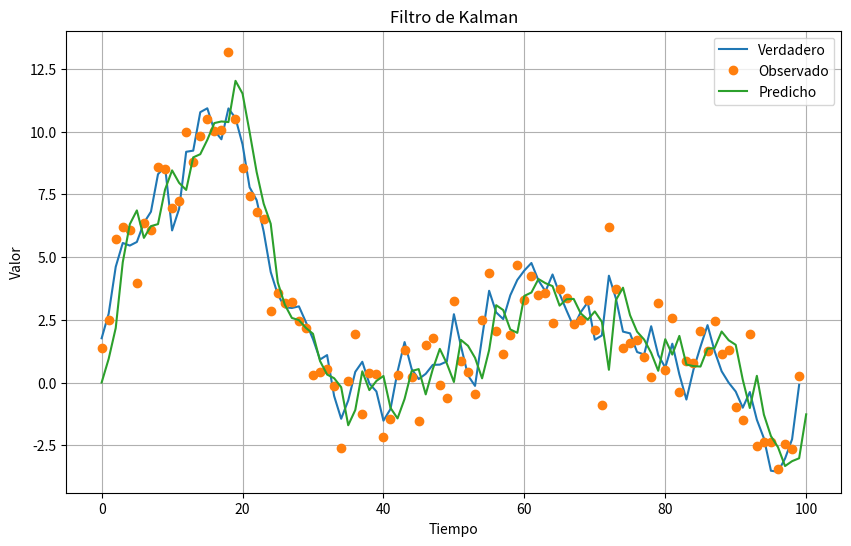

Write Python code to recreate this figure.
""" [redacted]
Probabilidad (Incertidumbre)---> Razon. Probabil. en el Tiempo---> Filtros de Kalman
Este script implementa un filtro de Kalman para estimar una serie de datos observados utilizando un modelo lineal de 
espacio de estados. Luego, visualiza los datos verdaderos, los datos observados y los datos predichos por el filtro 
de Kalman en un gráfico."""

import numpy as np
import matplotlib.pyplot as plt

# Definición de las matrices de transición y de observación
transition_matrix = np.array([[1, 1],
                               [0, 1]])
observation_matrix = np.array([[1, 0]])

# Definición de las matrices de covarianza del proceso y de observación
process_covariance = 0.1
observation_covariance = 1.0

# Definición del filtro de Kalman
def kalman_filter(observed_data):
    # Inicialización de las matrices de estado y covarianza
    initial_state = np.array([0, 0])
    initial_covariance = np.eye(2)
    predicted_states = [initial_state]
    
    current_state = initial_state
    current_covariance = initial_covariance
    
    # Aplicación del filtro de Kalman
    for observation in observed_data:
        # Predicción del siguiente estado
        predicted_state = np.dot(transition_matrix, current_state)
        predicted_covariance = np.dot(transition_matrix, np.dot(current_covariance, transition_matrix.T)) + process_covariance
        
        # Actualización del estado basado en la observación
        innovation = observation - np.dot(observation_matrix, predicted_state)
        innovation_covariance = observation_covariance + np.dot(observation_matrix, np.dot(predicted_covariance, observation_matrix.T))
        
        kalman_gain = np.dot(predicted_covariance, np.dot(observation_matrix.T, np.linalg.inv(innovation_covariance)))
        current_state = predicted_state + np.dot(kalman_gain, innovation)
        current_covariance = predicted_covariance - np.dot(kalman_gain, np.dot(observation_matrix, predicted_covariance))
        
        # Guardar el estado predicho
        predicted_states.append(current_state)
    
    return np.array(predicted_states)

# Generación de datos simulados
np.random.seed(0)
true_data = np.cumsum(np.random.randn(100, 2), axis=0)
observed_data = true_data[:, 0] + np.random.randn(100)  # Observación de la primera dimensión

# Aplicación del filtro de Kalman
predicted_states = kalman_filter(observed_data)

# Visualización de los resultados
plt.figure(figsize=(10, 6))
plt.plot(true_data[:, 0], label='Verdadero')
plt.plot(observed_data, label='Observado', marker='o', linestyle='None')
plt.plot(predicted_states[:, 0], label='Predicho')
plt.title('Filtro de Kalman')
plt.xlabel('Tiempo')
plt.ylabel('Valor')
plt.legend()
plt.grid(True)
plt.show()

